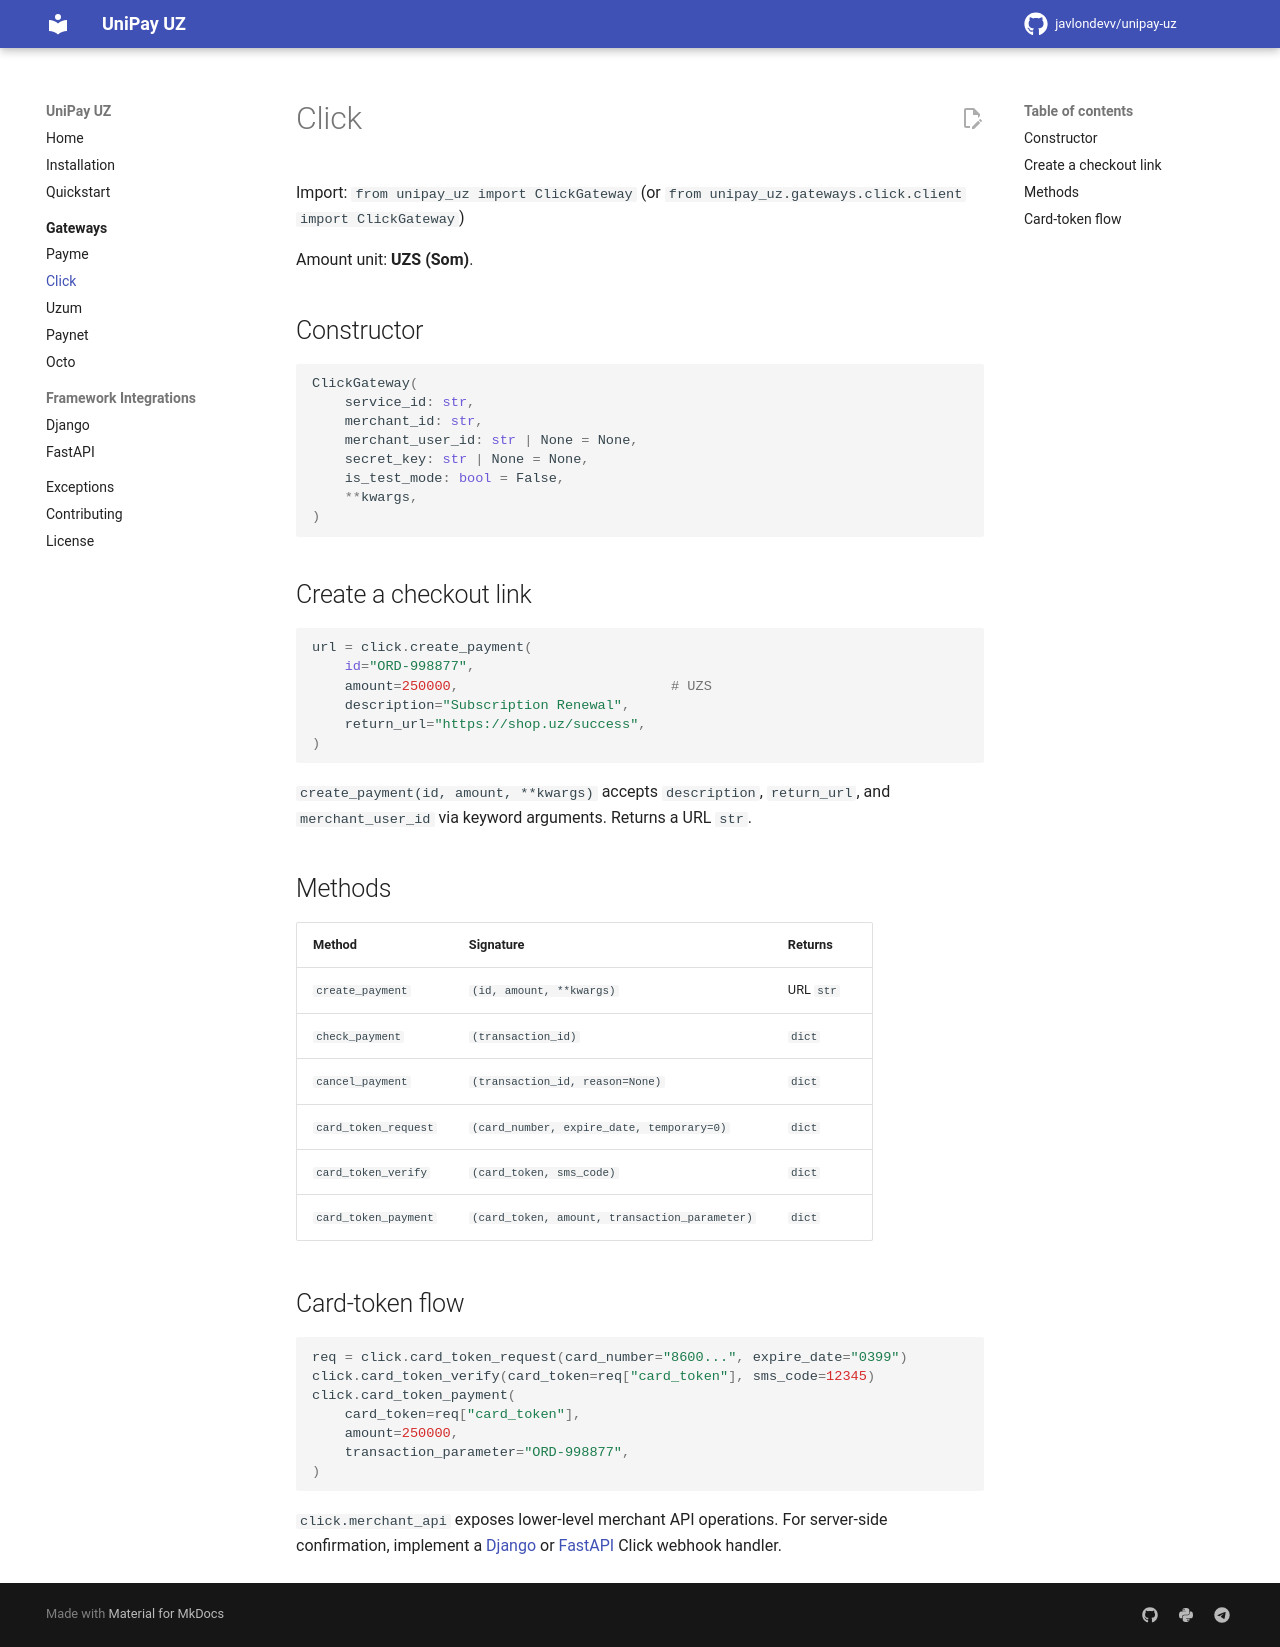

repository: javlondevv/unipay-uz · page: gateways/click/index.html · generator: mkdocs

# Click

Import: `from unipay_uz import ClickGateway`
(or `from unipay_uz.gateways.click.client import ClickGateway`)

Amount unit: **UZS (Som)**.

## Constructor

```python
ClickGateway(
    service_id: str,
    merchant_id: str,
    merchant_user_id: str | None = None,
    secret_key: str | None = None,
    is_test_mode: bool = False,
    **kwargs,
)
```

## Create a checkout link

```python
url = click.create_payment(
    id="ORD-998877",
    amount=250000,                          # UZS
    description="Subscription Renewal",
    return_url="https://shop.uz/success",
)
```

`create_payment(id, amount, **kwargs)` accepts `description`, `return_url`, and
`merchant_user_id` via keyword arguments. Returns a URL `str`.

## Methods

| Method | Signature | Returns |
|---|---|---|
| `create_payment` | `(id, amount, **kwargs)` | URL `str` |
| `check_payment` | `(transaction_id)` | `dict` |
| `cancel_payment` | `(transaction_id, reason=None)` | `dict` |
| `card_token_request` | `(card_number, expire_date, temporary=0)` | `dict` |
| `card_token_verify` | `(card_token, sms_code)` | `dict` |
| `card_token_payment` | `(card_token, amount, transaction_parameter)` | `dict` |

## Card-token flow

```python
req = click.card_token_request(card_number="8600...", expire_date="0399")
click.card_token_verify(card_token=req["card_token"], sms_code=12345)
click.card_token_payment(
    card_token=req["card_token"],
    amount=250000,
    transaction_parameter="ORD-998877",
)
```

`click.merchant_api` exposes lower-level merchant API operations. For server-side
confirmation, implement a [Django](../integrations/django.md) or
[FastAPI](../integrations/fastapi.md) Click webhook handler.
